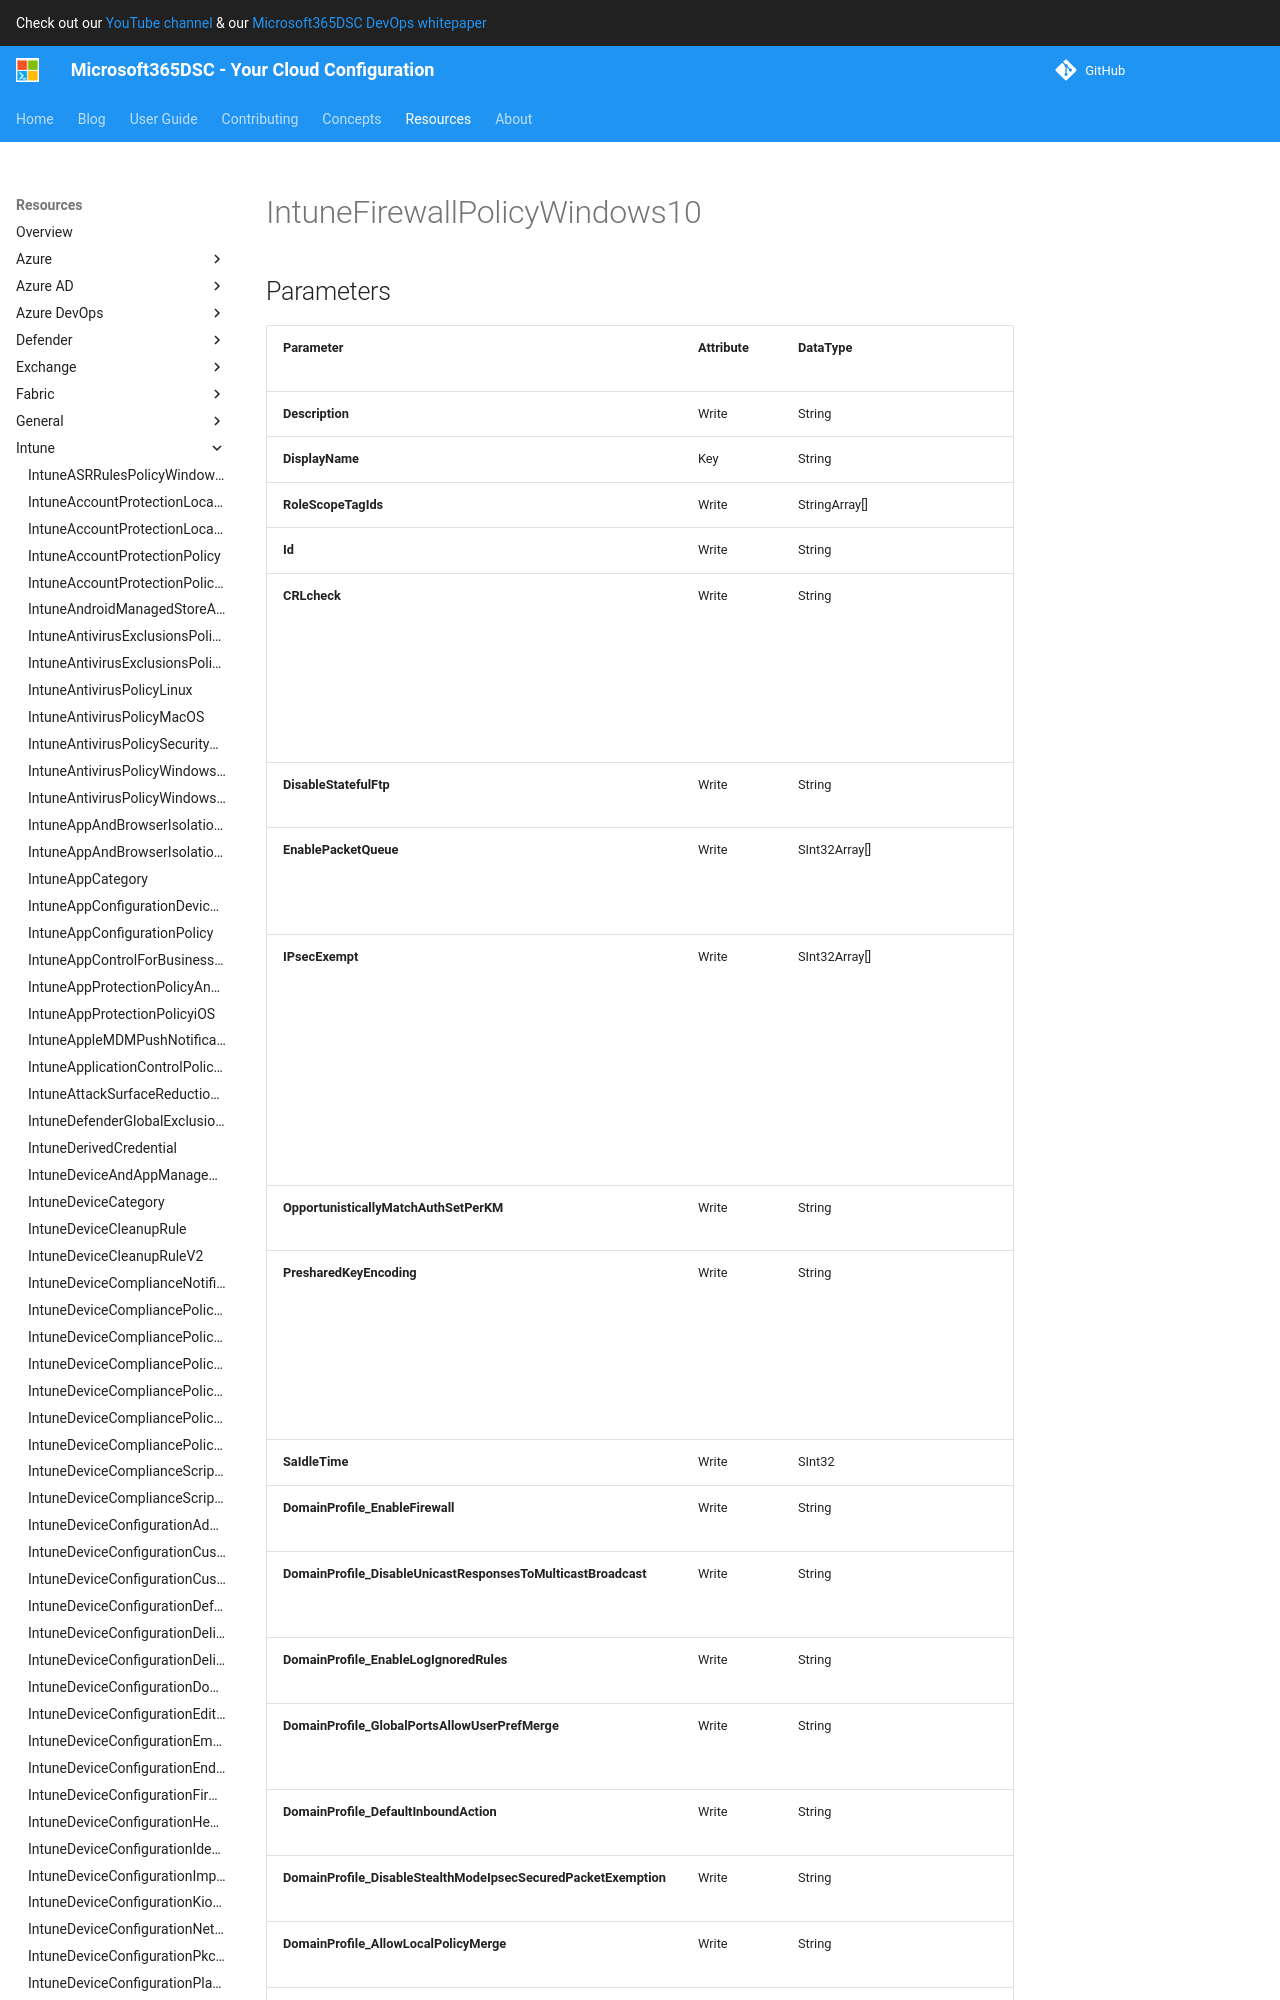

repository: microsoft/Microsoft365DSC · page: resources/intune/IntuneFirewallPolicyWindows10/index.html · generator: mkdocs

# IntuneFirewallPolicyWindows10

## Parameters

| Parameter | Attribute | DataType | Description | Allowed Values |
| --- | --- | --- | --- | --- |
| **Description** | Write | String | Policy description | |
| **DisplayName** | Key | String | Policy name | |
| **RoleScopeTagIds** | Write | StringArray[] | List of Scope Tags for this Entity instance. | |
| **Id** | Write | String | The unique identifier for an entity. Read-only. | |
| **CRLcheck** | Write | String | Certificate revocation list verification (0: Disables CRL checking, 1: Specifies that CRL checking is attempted and that certificate validation fails only if the certificate is revoked. Other failures that are encountered during CRL checking (such as the revocation URL being unreachable) do not cause certificate validation to fail., 2: Means that checking is required and that certificate validation fails if any error is encountered during CRL processing) | `0`, `1`, `2` |
| **DisableStatefulFtp** | Write | String | Disable Stateful Ftp (false: Stateful FTP enabled, true: Stateful FTP disabled) | `false`, `true` |
| **EnablePacketQueue** | Write | SInt32Array[] | Enable Packet Queue (0: Indicates that all queuing is to be disabled, 1: Specifies that inbound encrypted packets are to be queued, 2: Specifies that packets are to be queued after decryption is performed for forwarding) | `0`, `1`, `2` |
| **IPsecExempt** | Write | SInt32Array[] | IPsec Exceptions (0: FW_GLOBAL_CONFIG_IPSEC_EXEMPT_NONE:  No IPsec exemptions., 1: FW_GLOBAL_CONFIG_IPSEC_EXEMPT_NEIGHBOR_DISC:  Exempt neighbor discover IPv6 ICMP type-codes from IPsec., 2: FW_GLOBAL_CONFIG_IPSEC_EXEMPT_ICMP:  Exempt ICMP from IPsec., 4: FW_GLOBAL_CONFIG_IPSEC_EXEMPT_ROUTER_DISC:  Exempt router discover IPv6 ICMP type-codes from IPsec., 8: FW_GLOBAL_CONFIG_IPSEC_EXEMPT_DHCP:  Exempt both IPv4 and IPv6 DHCP traffic from IPsec.) | `0`, `1`, `2`, `4`, `8` |
| **OpportunisticallyMatchAuthSetPerKM** | Write | String | Opportunistically Match Auth Set Per KM (false: FALSE, true: TRUE) | `false`, `true` |
| **PresharedKeyEncoding** | Write | String | Preshared Key Encoding (0: FW_GLOBAL_CONFIG_PRESHARED_KEY_ENCODING_NONE:  Preshared key is not encoded. Instead, it is kept in its wide-character format. This symbolic constant has a value of 0., 1: FW_GLOBAL_CONFIG_PRESHARED_KEY_ENCODING_UTF_8:  Encode the preshared key using UTF-8. This symbolic constant has a value of 1.) | `0`, `1` |
| **SaIdleTime** | Write | SInt32 | Security association idle time | |
| **DomainProfile_EnableFirewall** | Write | String | Enable Domain Network Firewall (false: Disable Firewall, true: Enable Firewall) | `false`, `true` |
| **DomainProfile_DisableUnicastResponsesToMulticastBroadcast** | Write | String | Disable Unicast Responses To Multicast Broadcast (false: Unicast Responses Not Blocked, true: Unicast Responses Blocked) | `false`, `true` |
| **DomainProfile_EnableLogIgnoredRules** | Write | String | Enable Log Ignored Rules (false: Disable Logging Of Ignored Rules, true: Enable Logging Of Ignored Rules) | `false`, `true` |
| **DomainProfile_GlobalPortsAllowUserPrefMerge** | Write | String | Global Ports Allow User Pref Merge (false: GlobalPortsAllowUserPrefMerge Off, true: GlobalPortsAllowUserPrefMerge On) | `false`, `true` |
| **DomainProfile_DefaultInboundAction** | Write | String | Default Inbound Action for Domain Profile (0: Allow Inbound By Default, 1: Block Inbound By Default) | `0`, `1` |
| **DomainProfile_DisableStealthModeIpsecSecuredPacketExemption** | Write | String | Disable Stealth Mode Ipsec Secured Packe
